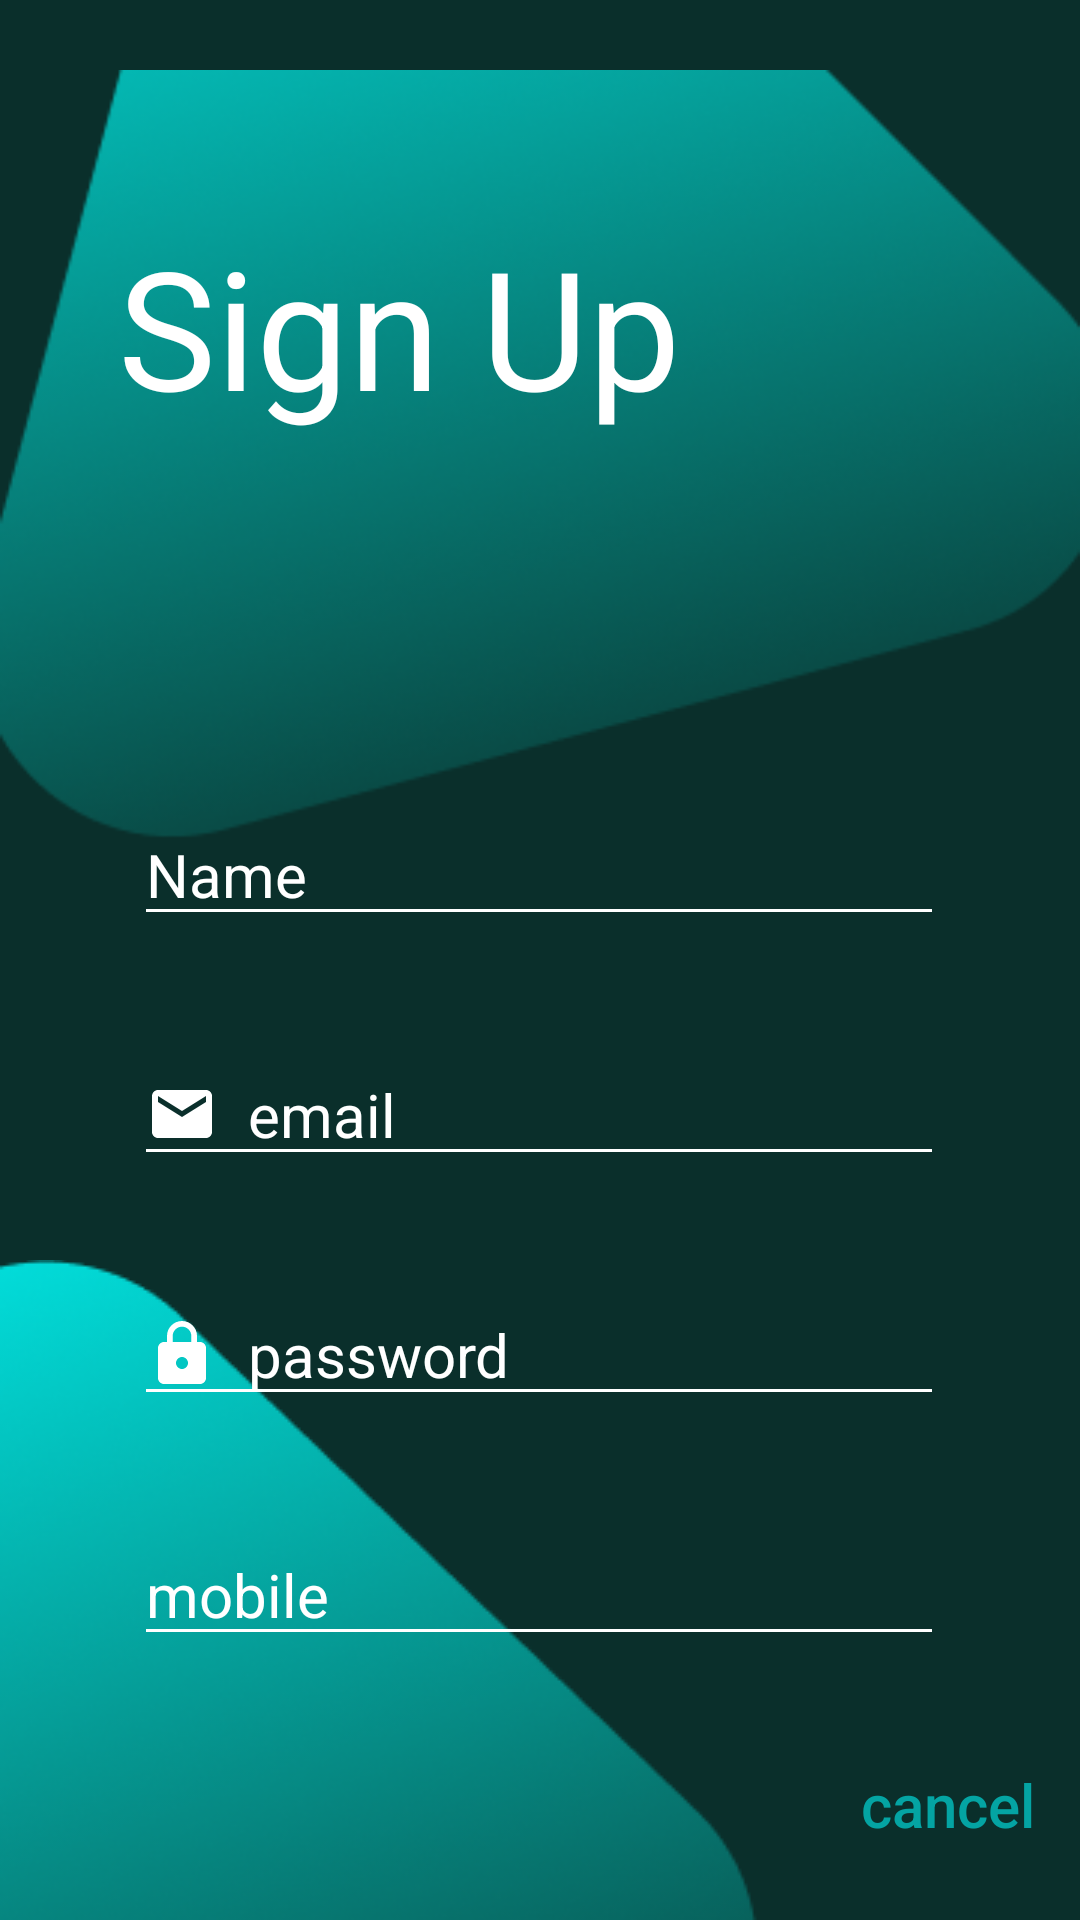

Here is an Android app screen rendered from its layout file. Give the layout XML and the strings, colors and styles it references.
<!-- AndroidManifest.xml: application theme Theme.TTGMP -->
<!-- res/layout/activity_sign_in.xml -->
<?xml version="1.0" encoding="utf-8"?>
<FrameLayout xmlns:android="http://schemas.android.com/apk/res/android"
    xmlns:app="http://schemas.android.com/apk/res-auto"
    xmlns:tools="http://schemas.android.com/tools"
    android:layout_width="match_parent"
    android:layout_height="match_parent"
    android:background="@color/black"
    android:theme="@style/ThemeOverlay.TTGMP.FullscreenContainer"
    tools:context=".sign_inActivity"
    tools:ignore="HardcodedText">

    

    

    <TextView
        android:id="@+id/fullscreen_content"
        android:layout_width="match_parent"
        android:layout_height="match_parent"
        android:gravity="center"
        android:keepScreenOn="true"
        android:text="@string/dummy_content"
        android:textColor="?attr/fullscreenTextColor"
        android:textSize="50sp"
        android:textStyle="bold" />

    <FrameLayout
        android:layout_width="match_parent"
        android:layout_height="match_parent"
        android:background="#0A2F2B"
        android:fitsSystemWindows="true">


        <androidx.constraintlayout.widget.ConstraintLayout
            android:layout_width="match_parent"
            android:layout_height="match_parent">

            <Button
                android:id="@+id/cancel3"
                style="@style/Widget.AppCompat.Button.Borderless"
                android:layout_width="wrap_content"
                android:layout_height="wrap_content"
                android:text="cancel"
                android:textAllCaps="false"
                android:textColor="#04A4A3"
                android:textSize="20sp"
                app:layout_constraintBottom_toBottomOf="parent"
                app:layout_constraintEnd_toEndOf="parent"
                app:layout_constraintHorizontal_bias="1.0"
                app:layout_constraintStart_toStartOf="parent"
                app:layout_constraintTop_toTopOf="parent"
                app:layout_constraintVertical_bias="0.976"
                app:toggleCheckedStateOnClick="true" />

            <ImageView
                android:id="@+id/imageView4"
                android:layout_width="wrap_content"
                android:layout_height="wrap_content"
                android:src="@drawable/polygon_6"
                app:layout_constraintBottom_toBottomOf="parent"
                app:layout_constraintEnd_toEndOf="parent"
                app:layout_constraintHorizontal_bias="0.0"
                app:layout_constraintStart_toStartOf="parent" />

            <ImageView
                android:id="@+id/imageView"
                android:layout_width="match_parent"
                android:layout_height="303dp"
                android:foregroundGravity="fill_horizontal|top"
                android:src="@drawable/polygon_1"
                app:layout_constraintEnd_toEndOf="parent"
                app:layout_constraintHorizontal_bias="0.0"
                app:layout_constraintStart_toStartOf="parent"
                app:layout_constraintTop_toTopOf="parent" />

            <TextView
                android:id="@+id/textView8"
                android:layout_width="wrap_content"
                android:layout_height="wrap_content"
                android:layout_marginTop="72dp"
                android:text="Sign Up"
                android:textColor="#FFFFFF"
                android:textSize="55sp"
                app:layout_constraintEnd_toEndOf="parent"
                app:layout_constraintHorizontal_bias="0.229"
                app:layout_constraintStart_toStartOf="parent"
                app:layout_constraintTop_toTopOf="parent" />

            <EditText
                android:id="@+id/name_sign"
                android:layout_width="270dp"
                android:layout_height="wrap_content"
                android:layout_marginTop="268dp"
                android:backgroundTint="#FFFFFF"
                android:drawableStart="@drawable/ic_person_24"
                android:drawablePadding="12dp"
                android:ems="10"
                android:hint="Name"
                android:inputType="textPersonName"
                android:textColor="#FFFFFF"
                android:textColorHighlight="#FFFFFF"
                android:textColorHint="#FFFFFF"
                android:textSize="20sp"
                app:layout_constraintEnd_toEndOf="parent"
                app:layout_constraintHorizontal_bias="0.496"
                app:layout_constraintStart_toStartOf="parent"
                app:layout_constraintTop_toTopOf="@+id/imageView" />

            <EditText
                android:id="@+id/email_sign"
                android:layout_width="270dp"
                android:layout_height="wrap_content"
                android:layout_marginTop="36dp"
                android:backgroundTint="#FFFFFF"
                android:drawableStart="@drawable/ic_email_24"
                android:drawablePadding="10dp"
                android:ems="10"
                android:hint="email"
                android:inputType="textEmailAddress"
                android:textColor="#FBFBFB"
                android:textColorHint="#FFFFFF"
                android:textSize="20sp"
                app:layout_constraintEnd_toEndOf="parent"
                app:layout_constraintHorizontal_bias="0.496"
                app:layout_constraintStart_toStartOf="parent"
                app:layout_constraintTop_toBottomOf="@+id/name_sign" />

            <EditText
                android:id="@+id/mob_sign"
                android:layout_width="270dp"
                android:layout_height="wrap_content"
                android:layout_marginTop="36dp"
                android:backgroundTint="#FFFFFF"
                android:drawableStart="@drawable/ic_phone_24"
                android:drawablePadding="10dp"
                android:ems="10"
                android:hint="mobile"
                android:inputType="phone"
                android:maxEms="10"
                android:maxLength="10"
                android:textColor="#FBFBFB"
                android:textColorHint="#FFFFFF"
                android:textSize="20sp"
                app:layout_constraintEnd_toEndOf="parent"
                app:layout_constraintHorizontal_bias="0.496"
                app:layout_constraintStart_toStartOf="parent"
                app:layout_constraintTop_toBottomOf="@+id/pass_sign" />

            <EditText
                android:id="@+id/pass_sign"
                android:layout_width="270dp"
                android:layout_height="wrap_content"
                android:layout_marginTop="36dp"
                android:backgroundTint="#FFFFFF"
                android:drawableStart="@drawable/ic_lock_24"
                android:drawablePadding="10dp"
                android:ems="10"
                android:hint="password"
                android:inputType="textPassword"
                android:textColor="#FBFBFB"
                android:textColorHint="#FFFFFF"
                android:textSize="20sp"
                app:layout_constraintEnd_toEndOf="parent"
                app:layout_constraintHorizontal_bias="0.496"
                app:layout_constraintStart_toStartOf="parent"
                app:layout_constraintTop_toBottomOf="@+id/email_sign" />

            <Button
                android:id="@+id/sign_in_btn2"
                style="@style/Widget.AppCompat.Button"
                android:layout_width="170dp"
                android:layout_height="60dp"
                android:layout_marginTop="108dp"
                android:background="@drawable/custom_colors"
                android:backgroundTintMode="add"
                android:fontFamily="sans-serif"
                android:text="Sign in"
                android:textColor="#FFFFFF"
                android:textSize="24sp"
                android:textStyle="bold"
                app:layout_constraintEnd_toEndOf="parent"
                app:layout_constraintHorizontal_bias="0.497"
                app:layout_constraintStart_toStartOf="parent"
                app:layout_constraintTop_toBottomOf="@+id/mob_sign" />

        </androidx.constraintlayout.widget.ConstraintLayout>

        <LinearLayout
            android:id="@+id/fullscreen_content_controls"
            style="@style/Widget.Theme.TTGMP.ButtonBar.Fullscreen"
            android:layout_width="match_parent"
            android:layout_height="wrap_content"
            android:layout_gravity="bottom|center_horizontal"
            android:orientation="horizontal"
            tools:ignore="UselessParent" />
    </FrameLayout>

</FrameLayout>
<!-- resources referenced by this layout -->
<resources>
  <color name="black">#FF000000</color>
  <!-- drawable custom_colors (drawable) -->
  <?xml version="1.0" encoding="utf-8"?>
  <selector xmlns:android="http://schemas.android.com/apk/res/android">
      <item>
          <shape xmlns:android="http://schemas.android.com/apk/res/android"
              android:shape="rectangle">
              <gradient
                  android:startColor="#059494"
                  android:centerColor="#033434"
                  android:endColor="#000000" />
              <corners android:radius="40dp"/>
          </shape>
      </item>
  </selector>
  <!-- drawable ic_email_24 (drawable) -->
  <vector android:height="24dp" android:tint="#ffffff"
      android:viewportHeight="24" android:viewportWidth="24"
      android:width="24dp" xmlns:android="http://schemas.android.com/apk/res/android">
      <path android:fillColor="#ffffff"
          android:pathData="M20,4L4,4c-1.1,0 -1.99,0.9 -1.99,2L2,18c0,1.1 0.9,2 2,2h16c1.1,0 2,-0.9 2,-2L22,6c0,-1.1 -0.9,-2 -2,-2zM20,8l-8,5 -8,-5L4,6l8,5 8,-5v2z"
          />
  </vector>
  <!-- drawable ic_lock_24 (drawable) -->
  <vector android:height="24dp" android:tint="#ffffff"
      android:viewportHeight="24" android:viewportWidth="24"
      android:width="24dp" xmlns:android="http://schemas.android.com/apk/res/android">
      <path android:fillColor="@android:color/white"
          android:pathData="M18,8h-1L17,6c0,-2.76 -2.24,-5 -5,-5S7,3.24 7,6v2L6,8c-1.1,0 -2,0.9 -2,2v10c0,1.1 0.9,2 2,2h12c1.1,0 2,-0.9 2,-2L20,10c0,-1.1 -0.9,-2 -2,-2zM12,17c-1.1,0 -2,-0.9 -2,-2s0.9,-2 2,-2 2,0.9 2,2 -0.9,2 -2,2zM15.1,8L8.9,8L8.9,6c0,-1.71 1.39,-3.1 3.1,-3.1 1.71,0 3.1,1.39 3.1,3.1v2z"
          />
  </vector>
  <!-- drawable polygon_1: png bitmap (drawable, 69537 bytes) -->
  <!-- drawable polygon_6: png bitmap (drawable, 32864 bytes) -->
  <string name="dummy_content">DUMMY\nCONTENT</string>
  <style name="ThemeOverlay.TTGMP.FullscreenContainer" parent="">
          <item name="fullscreenBackgroundColor">@color/light_blue_600</item>
          <item name="fullscreenTextColor">@color/light_blue_A200</item>
      </style>
  <style name="Widget.Theme.TTGMP.ButtonBar.Fullscreen" parent="">
          <item name="android:background">@color/black_overlay</item>
          <item name="android:buttonBarStyle">?android:attr/buttonBarStyle</item>
      </style>
  <style name="Theme.TTGMP" parent="Theme.MaterialComponents.DayNight.NoActionBar">
          
          <item name="colorPrimary">#D43B3B</item>
          <item name="colorPrimaryVariant">#6D1111</item>
          <item name="colorOnPrimary">@color/white</item>
          
          <item name="colorSecondary">#FF0015</item>
          <item name="colorSecondaryVariant">#012387</item>
          <item name="colorOnSecondary">@color/black</item>
          
          <item name="android:statusBarColor">?attr/colorPrimaryVariant</item>
          
      </style>
  <color name="light_blue_600">#FF039BE5</color>
  <color name="light_blue_A200">#FF40C4FF</color>
  <color name="black_overlay">#66000000</color>
  <color name="white">#FFFFFFFF</color>
</resources>
